Run: headless pygame with SDL's dummy video driver; simulated clock (each Clock.tick advances the game by its frame time, no real sleeping); random seed 0; keys injected as events and as key.get_pressed() state; no mouse input.
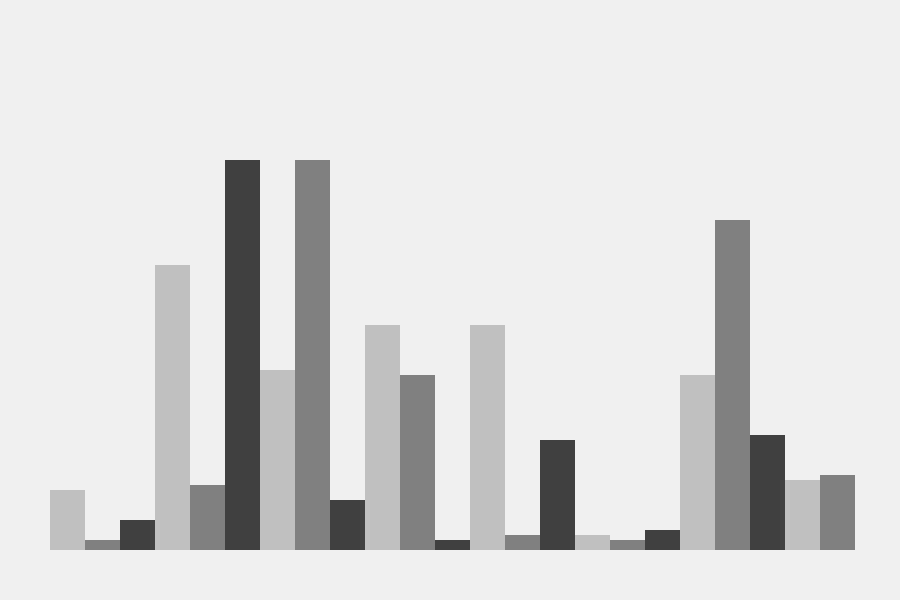
Frame 1 of 4 · flips 1–60 · no input
Frame 2 of 4 · flips 61–180 · tapped SPACE, RETURN · held RIGHT (→), D · screen unchanged from frame 1, image omitted
Frame 3 of 4 · flips 181–300 · held DOWN (↓), S · screen unchanged from frame 2, image omitted
Frame 4 of 4 · flips 301–420 · held LEFT (←), A, UP (↑), W · screen unchanged from frame 3, image omitted

The pygame program that drew these frames:


import math
import pygame
import random

LIST = [12,2,6,57,13,78,36,78,10,45,35,2,45,3,22,3,2,4,35,66,23,14,15]

HEIGHT=600
WIDTH=900

WHITE = (240,240,240)
LIGHT_GREY = (192,192,192)
MEDIUM_GREY = (128,128,128)
DARK_GREY = (64,64,64)

WIN = pygame.display.set_mode((WIDTH,HEIGHT))

LIST_COLORS = (LIGHT_GREY, MEDIUM_GREY, DARK_GREY)

PADDING_TOP = 100
PADDING_BOTTOM = 50
PADDING_LEFT = 50
PADDING_RIGHT = 50

REGION_HEIGHT = 450
REGION_WIDTH = 800
REGION_COLOR = WHITE

NUM_OF_ELEMENTS = len(LIST)
MAX_VAL = max(LIST)
RECTANGLE_WIDTH = math.ceil(REGION_WIDTH/NUM_OF_ELEMENTS)
UNIT_HEIGHT = REGION_HEIGHT//MAX_VAL


def rectangle():
    for i,num in enumerate(LIST):
        element_padding_height = PADDING_TOP+(REGION_HEIGHT-(UNIT_HEIGHT*num))
        element_padding_width = PADDING_LEFT+(i*RECTANGLE_WIDTH)
        element_rect = pygame.Rect(element_padding_width, element_padding_height, RECTANGLE_WIDTH, UNIT_HEIGHT*num)
        pygame.draw.rect(WIN, LIST_COLORS[i%3], element_rect)


def draw():
    WIN.fill(WHITE)
    rectangle()
    pygame.display.update()

def main():
    run = True
    clock=pygame.time.Clock()
    
    while run:
        draw()
        clock.tick(60)
        for event in pygame.event.get():
            if event.type == pygame.QUIT:
                run = False
            
    pygame.quit()


if __name__ == "__main__":
    main()       
